Run: headless pygame with SDL's dummy video driver; simulated clock (each Clock.tick advances the game by its frame time, no real sleeping); random seed 0; keys injected as events and as key.get_pressed() state; mouse plan: one left click at the window centre at the start of phase 2, then a move to the lower-right quarter at the start of phase 3; restart key R tapped at the start of phases 3 and 4.
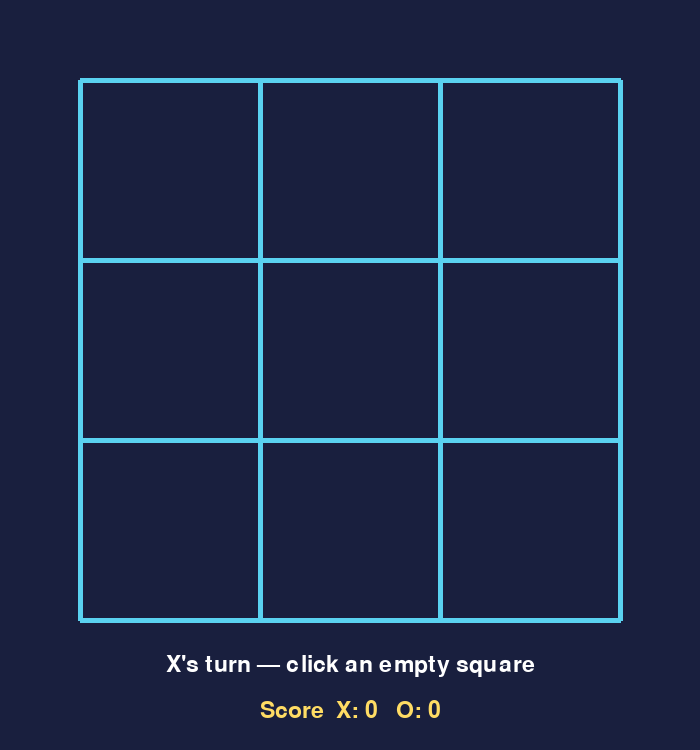
Frame 1 of 4 · flips 1–60 · no input
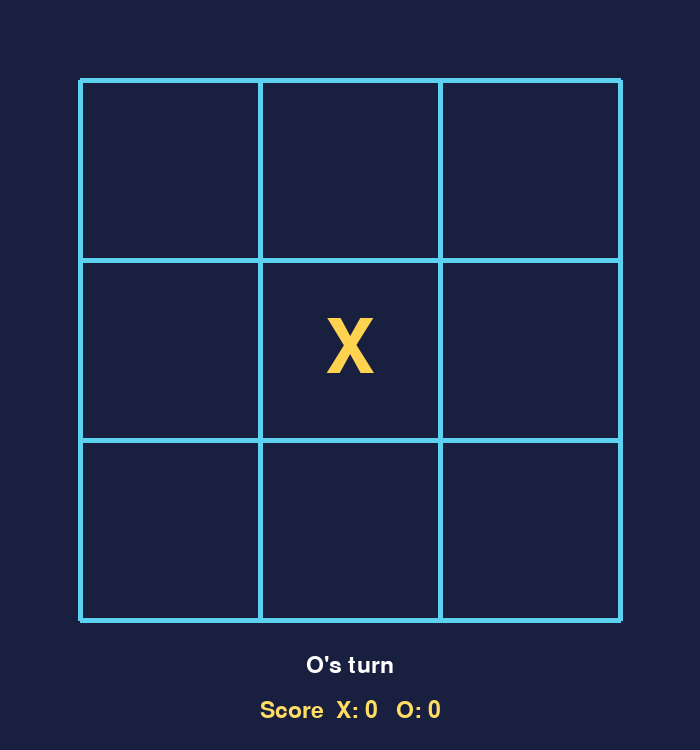
Frame 2 of 4 · flips 61–180 · clicked the window centre · tapped SPACE, RETURN · held RIGHT (→), D
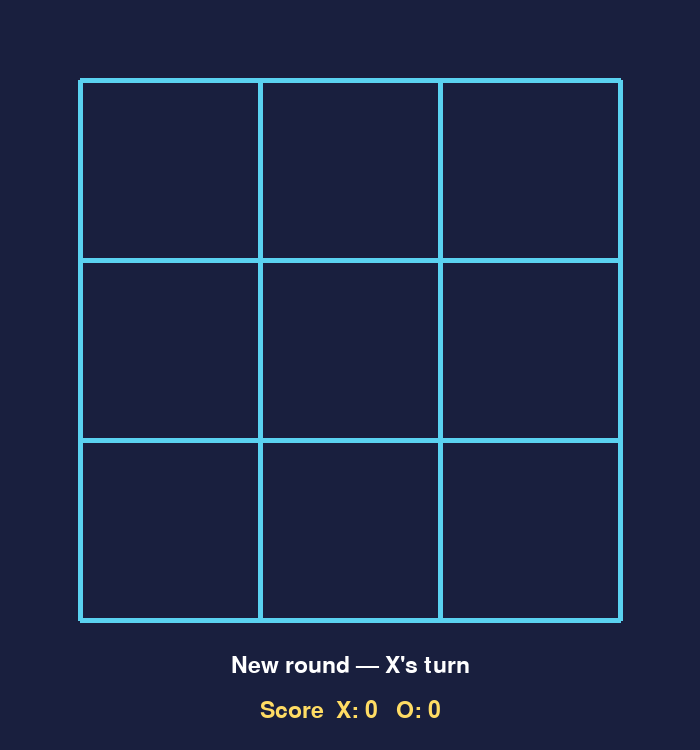
Frame 3 of 4 · flips 181–300 · moved the mouse to the lower-right quarter · tapped R · held DOWN (↓), S
Frame 4 of 4 · flips 301–420 · tapped R · held LEFT (←), A, UP (↑), W · screen unchanged from frame 3, image omitted

The pygame program that drew these frames:

"""Milestone: Upgrade Tic-Tac-Toe จาก Terminal เป็น Pygame

สิ่งที่ยังเหมือนเกมเดิม:
- ``board`` เก็บ X/O, ``player`` เก็บคนที่กำลังเล่น และ Functions ตรวจผลเกม

สิ่งที่เปลี่ยนเป็น Pygame:
- input row/column → ตำแหน่ง mouse click
- print board/status → เส้น ตาราง ตัวอักษร และข้อความบนหน้าจอ

ให้นักเรียนหยุดที่ CHECKPOINT ทายค่าก่อน Run แล้วชี้ DATA/EVENT/DRAW ให้ได้
"""
import pygame


def make_board():
    """คืนกระดานว่าง 3 แถว แต่ละแถวมี 3 ช่อง."""
    return [[" ", " ", " "], [" ", " ", " "], [" ", " ", " "]]


def check_winner(board, player):
    """ตรวจ 8 เส้นที่ชนะ แล้วคืน True เมื่อ player เรียงครบสามช่อง."""
    # แนวนอน 3 แถว
    for row in range(3):
        if board[row][0] == player and board[row][1] == player and board[row][2] == player:
            return True

    # แนวตั้ง 3 คอลัมน์
    for column in range(3):
        if board[0][column] == player and board[1][column] == player and board[2][column] == player:
            return True

    # แนวทแยงมีเพียง 2 เส้น จึงเขียนให้เห็นตำแหน่งชัด ๆ
    if board[0][0] == player and board[1][1] == player and board[2][2] == player:
        return True
    if board[0][2] == player and board[1][1] == player and board[2][0] == player:
        return True
    return False


def board_is_full(board):
    """คืน True เมื่อหา space ไม่เจอเลย ใช้ตรวจผลเสมอ."""
    for row in range(3):
        for column in range(3):
            if board[row][column] == " ":
                return False
    return True


# SETUP — ทำครั้งเดียวก่อนเข้า Game Loop
pygame.init()
screen = pygame.display.set_mode((700, 750))
pygame.display.set_caption("Tic-Tac-Toe Pygame")
symbol_font = pygame.font.Font(None, 110)
text_font = pygame.font.Font(None, 34)
clock = pygame.time.Clock()

# DATA — ค่าที่บอกสถานะจริงของเกมในขณะนี้
board = make_board()
player = "X"
game_over = False
message = "X's turn — click an empty square"
scores = {"X": 0, "O": 0}

running = True
while running:
    # EVENT — รับคำสั่งจากผู้เล่น แต่ยังไม่วาดอะไร
    for event in pygame.event.get():
        if event.type == pygame.QUIT:
            running = False

        elif event.type == pygame.KEYDOWN and event.key == pygame.K_r:
            # กด R สร้างข้อมูลรอบใหม่ คะแนนรวมยังอยู่
            board = make_board()
            player = "X"
            game_over = False
            message = "New round — X's turn"

        elif event.type == pygame.MOUSEBUTTONDOWN and event.button == 1 and not game_over:
            mouse_x = event.pos[0]
            mouse_y = event.pos[1]

            # ตารางเริ่มที่ (80, 80) และหนึ่งช่องกว้าง/สูง 180 pixels
            # ลบขอบ 80 ก่อน แล้ว // 180 เปลี่ยน pixel เป็นเลข 0, 1 หรือ 2
            column = (mouse_x - 80) // 180
            row = (mouse_y - 80) // 180

            # ตรวจว่าคลิกอยู่ในกระดานและช่องนั้นยังว่าง ก่อนบันทึก X/O
            inside_board = row in range(3) and column in range(3)
            if inside_board and board[row][column] == " ":
                board[row][column] = player

                # ต้องตรวจคนปัจจุบันก่อนสลับ player ไม่เช่นนั้นจะตรวจผิดคน
                if check_winner(board, player):
                    scores[player] += 1
                    message = player + " WINS! Press R to restart"
                    game_over = True
                elif board_is_full(board):
                    message = "DRAW! Press R to restart"
                    game_over = True
                elif player == "X":
                    player = "O"
                    message = "O's turn"
                else:
                    player = "X"
                    message = "X's turn"

    # CHECKPOINT: ก่อนอ่านต่อ ลองบอกค่า board, player และ game_over ตอนนี้

    # DRAW — อ่าน DATA ล่าสุดแล้วสร้างภาพหนึ่ง frame
    screen.fill((25, 31, 62))

    # วาดเส้น 4 แนวนอนและ 4 แนวตั้งเป็นตาราง 3×3
    for index in range(4):
        line_position = 80 + index * 180
        pygame.draw.line(screen, (90, 210, 240), (80, line_position), (620, line_position), 5)
        pygame.draw.line(screen, (90, 210, 240), (line_position, 80), (line_position, 620), 5)

    # วาดค่าจาก nested List ลงกลางช่องที่ตรงกัน
    for row in range(3):
        for column in range(3):
            symbol = board[row][column]
            color = (255, 210, 80)
            if symbol == "O":
                color = (245, 120, 170)
            symbol_image = symbol_font.render(symbol, True, color)
            center_x = 170 + column * 180
            center_y = 170 + row * 180
            screen.blit(symbol_image, symbol_image.get_rect(center=(center_x, center_y)))

    status_image = text_font.render(message, True, "white")
    score_text = "Score  X: " + str(scores["X"]) + "   O: " + str(scores["O"])
    score_image = text_font.render(score_text, True, (255, 220, 100))
    screen.blit(status_image, status_image.get_rect(center=(350, 665)))
    screen.blit(score_image, score_image.get_rect(center=(350, 710)))

    # flip() นำ frame ที่วาดเสร็จขึ้นจอ; tick() จำกัดความเร็ว Loop
    pygame.display.flip()
    clock.tick(60)

pygame.quit()

# Exit ticket
# 1. board คือ Game Data หรือ Interface?
# 2. เพราะอะไรต้องตรวจช่องว่างก่อนเขียน board[row][column]?
# 3. ถ้าสลับ player ก่อน check_winner จะเกิด bug อย่างไร?
# 4. กด R แล้วค่าใด reset และค่าใดยังคงอยู่?
